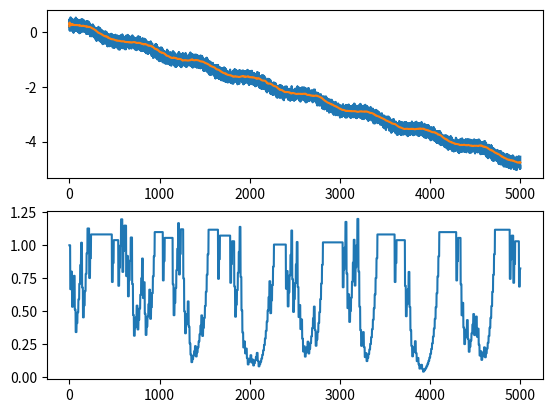

Recreate this plot in Python.
import os

class DynamicLR:
    def __init__(self, lr, min_lr, max_lr, avg_window_size, cmp_window_size):
        self.lr = lr
        self.min_lr = min_lr
        self.max_lr = max_lr
        self.avg_window_size = avg_window_size
        self.cmp_window_size = cmp_window_size
        self.losses = []
        self.avg_losses = []
        self.wait_cnt = cmp_window_size

    def update(self, loss):
        if self.wait_cnt > 0:
            self.wait_cnt -= 1

        self.losses.append(loss)
        if len(self.losses) > self.avg_window_size:
            del self.losses[0]

        avg_loss = sum(self.losses) / len(self.losses)
        self.avg_losses.append(avg_loss)
        if len(self.avg_losses) > self.cmp_window_size:
            del self.avg_losses[0]

        lr_changed = False
        if self.wait_cnt == 0:
            delta = self.avg_losses[-1] - self.avg_losses[0]
            if delta > 0:
                if self.lr > self.min_lr:
                    lr = self.lr / 1.5
                    lr_changed = True
            else:
                if self.lr < self.max_lr:
                    lr = self.lr * 1.2
                    lr_changed = True
        if lr_changed:
            self.lr = lr
            self.wait_cnt = self.cmp_window_size
        return lr_changed

import numpy as np

class DynamicLR1:
    def __init__(self, lr, min_lr, max_lr, window_size):
        self.lr = lr
        self.min_lr = min_lr
        self.max_lr = max_lr
        self.window_size = window_size
        self.losses = []
        self.max_trends_num = 3
        self.trends = []

    def update(self, loss):
        self.losses.append(loss)

        lr_changed = False
        if len(self.losses) == self.window_size:
            y_m = np.array(self.losses).reshape(-1, 1)
            x_m = np.ones((self.window_size, 2))
            x_m[:,1:2] = np.array(range(self.window_size)).reshape(-1, 1)
            theta_m = np.dot(np.dot(np.linalg.pinv(np.dot(x_m.T, x_m)), x_m.T), y_m)
            trend = -1 if theta_m[1] < 0 else 1
            self.trends.append(trend)
            if len(self.trends) > self.max_trends_num:
                del self.trends[0]

            if self.trends[-1] == 1:
                if self.lr > self.min_lr:
                    lr = self.lr / 1.5
                    lr_changed = True
            elif all(e == -1 for e in self.trends):
                if self.lr < self.max_lr:
                    lr = self.lr * 1.5
                    lr_changed = True
            self.losses = []

        if lr_changed:
            self.lr = lr
        return lr_changed

def test():
    import math
    import random
    import matplotlib.pyplot

    dlr = DynamicLR(lr = 1, min_lr = 0.0001, max_lr = 1, avg_window_size = 100, cmp_window_size = 10)
    #dlr = DynamicLR1(lr = 1, min_lr = 0.0001, max_lr = 1, window_size = 50)
    losses = [-i * 0.001 + 0.1 * math.sin(i*0.01) + 0.03 * math.sin(i*0.1) + 0.01 * math.sin(i) + 0.5 * random.random() for i in range(5000)]
    avg_losses = []
    lrs = []
    for e in losses:
        dlr.update(e)
        avg_losses.append(dlr.avg_losses[-1])
        lrs.append(dlr.lr)
    matplotlib.pyplot.subplot(2, 1, 1)
    matplotlib.pyplot.plot(losses)
    matplotlib.pyplot.plot(avg_losses)
    matplotlib.pyplot.subplot(2, 1, 2)
    matplotlib.pyplot.plot(lrs)
    matplotlib.pyplot.draw()
    matplotlib.pyplot.show()

if __name__ == '__main__':
    test()

